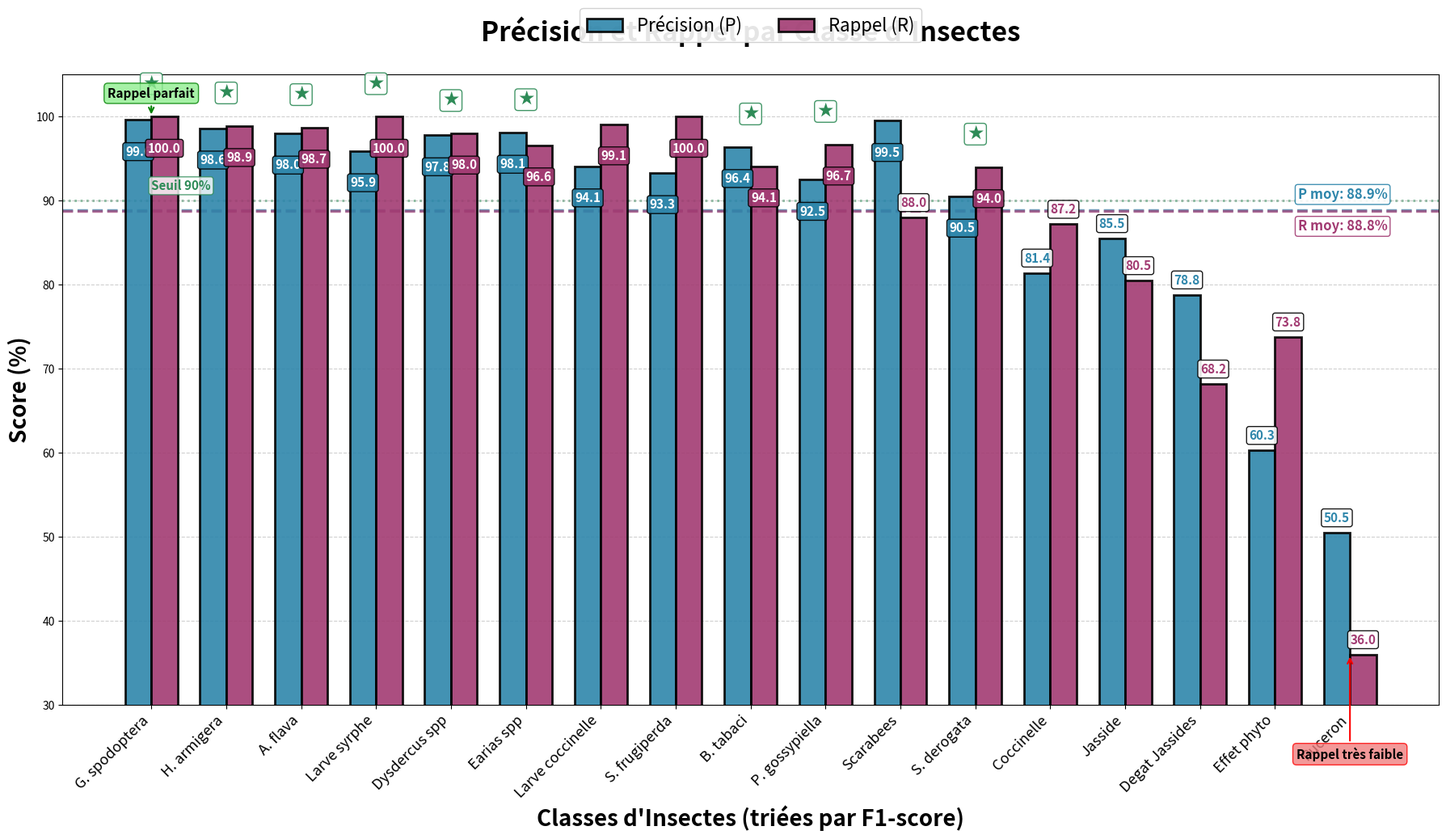

Reproduce this figure in Python.
import matplotlib.pyplot as plt
import numpy as np
import pandas as pd

# Données des performances par classe
data_classes = pd.DataFrame({
    "Classe": [
        "A. flava", "B. tabaci", "Coccinelle", "Degat Jassides", "Dysdercus spp",
        "Earias spp", "Effet phyto", "G. spodoptera", "H. armigera", "Jasside",
        "Larve coccinelle", "Larve syrphe", "P. gossypiella", "Puceron",
        "S. derogata", "S. frugiperda", "Scarabees"
    ],
    "Précision": [
        0.98, 0.964, 0.814, 0.788, 0.978,
        0.981, 0.603, 0.996, 0.986, 0.855,
        0.941, 0.959, 0.925, 0.505,
        0.905, 0.933, 0.995
    ],
    "Rappel": [
        0.987, 0.941, 0.872, 0.682, 0.98,
        0.966, 0.738, 1.000, 0.989, 0.805,
        0.991, 1.000, 0.967, 0.360,
        0.940, 1.000, 0.880
    ],
    "mAP@50": [
        0.978, 0.966, 0.870, 0.739, 0.974,
        0.992, 0.698, 0.995, 0.994, 0.807,
        0.992, 0.995, 0.969, 0.386,
        0.920, 0.984, 0.886
    ],
    "F1_score": [
        0.983487544, 0.952361155, 0.842002372, 0.731178231, 0.978998979,
        0.973442219, 0.663704698, 0.997995992, 0.987497722, 0.824515152,
        0.965353002, 0.979070955, 0.945533827, 0.420346821,
        0.922168022, 0.965338852, 0.933973333
    ]
})

# Trier par F1-score décroissant
data_sorted = data_classes.sort_values('F1_score', ascending=False)
classes = data_sorted['Classe'].tolist()
precision_scores = (data_sorted['Précision'] * 100).tolist()  # Conversion en pourcentage
rappel_scores = (data_sorted['Rappel'] * 100).tolist()

# Configuration du graphique
plt.figure(figsize=(18, 10))

x = np.arange(len(classes))
largeur = 0.35

# Couleurs de votre charte
couleur_precision = '#2E86AB'  # Bleu pour Précision
couleur_rappel = '#A23B72'     # Rose pour Rappel

# Création des barres groupées
bars_precision = plt.bar(x - largeur/2, precision_scores, largeur,
                         label='Précision (P)', 
                         color=couleur_precision, 
                         edgecolor='black', linewidth=2, alpha=0.9, zorder=3)

bars_rappel = plt.bar(x + largeur/2, rappel_scores, largeur,
                      label='Rappel (R)', 
                      color=couleur_rappel, 
                      edgecolor='black', linewidth=2, alpha=0.9, zorder=3)

# Personnalisation
plt.title('Précision et Rappel par Classe d\'Insectes', 
          fontsize=24, fontweight='bold', pad=30)
plt.ylabel('Score (%)', fontsize=20, fontweight='bold')
plt.xlabel('Classes d\'Insectes (triées par F1-score)', fontsize=20, fontweight='bold')

plt.xticks(x, classes, fontsize=13, rotation=45, ha='right')
plt.ylim(30, 105)
plt.grid(axis='y', linestyle='--', alpha=0.6, zorder=0)

# Valeurs sur les barres - Précision
for bar, valeur in zip(bars_precision, precision_scores):
    height = bar.get_height()
    # Ajuster position verticale selon la valeur
    if height > 90:
        y_pos = height - 3
        va_pos = 'top'
        color = 'white'
    else:
        y_pos = height + 1
        va_pos = 'bottom'
        color = '#2E86AB'
    
    plt.text(bar.get_x() + bar.get_width()/2., y_pos,
             f'{valeur:.1f}', ha='center', va=va_pos,
             fontsize=11, fontweight='bold', color=color,
             bbox=dict(boxstyle='round,pad=0.2', 
                      facecolor=couleur_precision if height > 90 else 'white',
                      alpha=0.9, edgecolor='black'))

# Valeurs sur les barres - Rappel
for bar, valeur in zip(bars_rappel, rappel_scores):
    height = bar.get_height()
    # Ajuster position verticale selon la valeur
    if height > 90:
        y_pos = height - 3
        va_pos = 'top'
        color = 'white'
    else:
        y_pos = height + 1
        va_pos = 'bottom'
        color = '#A23B72'
    
    plt.text(bar.get_x() + bar.get_width()/2., y_pos,
             f'{valeur:.1f}', ha='center', va=va_pos,
             fontsize=11, fontweight='bold', color=color,
             bbox=dict(boxstyle='round,pad=0.2', 
                      facecolor=couleur_rappel if height > 90 else 'white',
                      alpha=0.9, edgecolor='black'))

# Légende en haut, centrée
plt.legend(loc='upper center', bbox_to_anchor=(0.5, 1.12), 
           ncol=2, fontsize=16, framealpha=0.9, frameon=True)

# Ligne horizontale pour la moyenne de Précision
mean_precision = np.mean(precision_scores)
plt.axhline(y=mean_precision, color=couleur_precision, linestyle='--', 
            linewidth=2.5, alpha=0.7, zorder=1)
plt.text(len(classes) - 0.5, mean_precision + 1,
         f'P moy: {mean_precision:.1f}%',
         fontsize=12, fontweight='bold', color=couleur_precision,
         ha='right', va='bottom',
         bbox=dict(boxstyle='round,pad=0.2', 
                  facecolor='white', 
                  edgecolor=couleur_precision, alpha=0.9))

# Ligne horizontale pour la moyenne de Rappel
mean_rappel = np.mean(rappel_scores)
plt.axhline(y=mean_rappel, color=couleur_rappel, linestyle='--', 
            linewidth=2.5, alpha=0.7, zorder=1)
plt.text(len(classes) - 0.5, mean_rappel - 1,
         f'R moy: {mean_rappel:.1f}%',
         fontsize=12, fontweight='bold', color=couleur_rappel,
         ha='right', va='top',
         bbox=dict(boxstyle='round,pad=0.2', 
                  facecolor='white', 
                  edgecolor=couleur_rappel, alpha=0.9))

# Ligne horizontale pour le seuil de 90%
plt.axhline(y=90, color='#2E8B57', linestyle=':', 
            linewidth=2, alpha=0.6, zorder=1)
plt.text(0, 91, 'Seuil 90%',
         fontsize=11, fontweight='bold', color='#2E8B57',
         ha='left', va='bottom',
         bbox=dict(boxstyle='round,pad=0.2', 
                  facecolor='white', 
                  edgecolor='#2E8B57', alpha=0.8))

# Annoter les classes avec équilibre P/R
for i, (p, r) in enumerate(zip(precision_scores, rappel_scores)):
    # Calculer la différence absolue
    diff = abs(p - r)
    
    # Si P et R sont très proches (équilibre)
    if diff < 5:  # Différence inférieure à 5%
        # Choisir la position Y (le plus haut des deux)
        y_pos = max(p, r) + 3
        
        # Choisir la couleur selon les scores
        if p > 90 and r > 90:
            color = '#2E8B57'  # Vert - excellent équilibre
            marker = '★'
            label = 'Excellent'
        elif p > 80 and r > 80:
            color = '#FF8C00'  # Orange - bon équilibre
            marker = '✓'
            label = 'Bon équilibre'
        else:
            color = '#6495ED'  # Bleu clair - équilibre moyen
            marker = '≈'
            label = 'Équilibre'
        
        plt.annotate(marker, 
                     xy=(i, y_pos - 3),
                     xytext=(i, y_pos),
                     ha='center', va='bottom',
                     fontsize=14, fontweight='bold', color=color,
                     bbox=dict(boxstyle='round,pad=0.2', 
                              facecolor='white', 
                              edgecolor=color, alpha=0.9))

# Mettre en évidence les cas extrêmes
# Puceron - très faible rappel
puceron_idx = classes.index('Puceron')
plt.annotate('Rappel très faible', 
             xy=(puceron_idx, rappel_scores[puceron_idx]),
             xytext=(puceron_idx, 25),
             ha='center', va='top',
             fontsize=11, fontweight='bold',
             arrowprops=dict(arrowstyle='->', lw=1.5, color='red'),
             bbox=dict(boxstyle='round,pad=0.3', 
                      facecolor='lightcoral', 
                      alpha=0.8, edgecolor='red'))

# G. spodoptera - rappel parfait
gspodoptera_idx = classes.index('G. spodoptera')
plt.annotate('Rappel parfait', 
             xy=(gspodoptera_idx, rappel_scores[gspodoptera_idx]),
             xytext=(gspodoptera_idx, 102),
             ha='center', va='bottom',
             fontsize=11, fontweight='bold',
             arrowprops=dict(arrowstyle='->', lw=1.5, color='green'),
             bbox=dict(boxstyle='round,pad=0.3', 
                      facecolor='lightgreen', 
                      alpha=0.8, edgecolor='green'))

# Ajustements finaux
plt.tight_layout()
plt.subplots_adjust(top=0.90, bottom=0.12)

plt.show()
